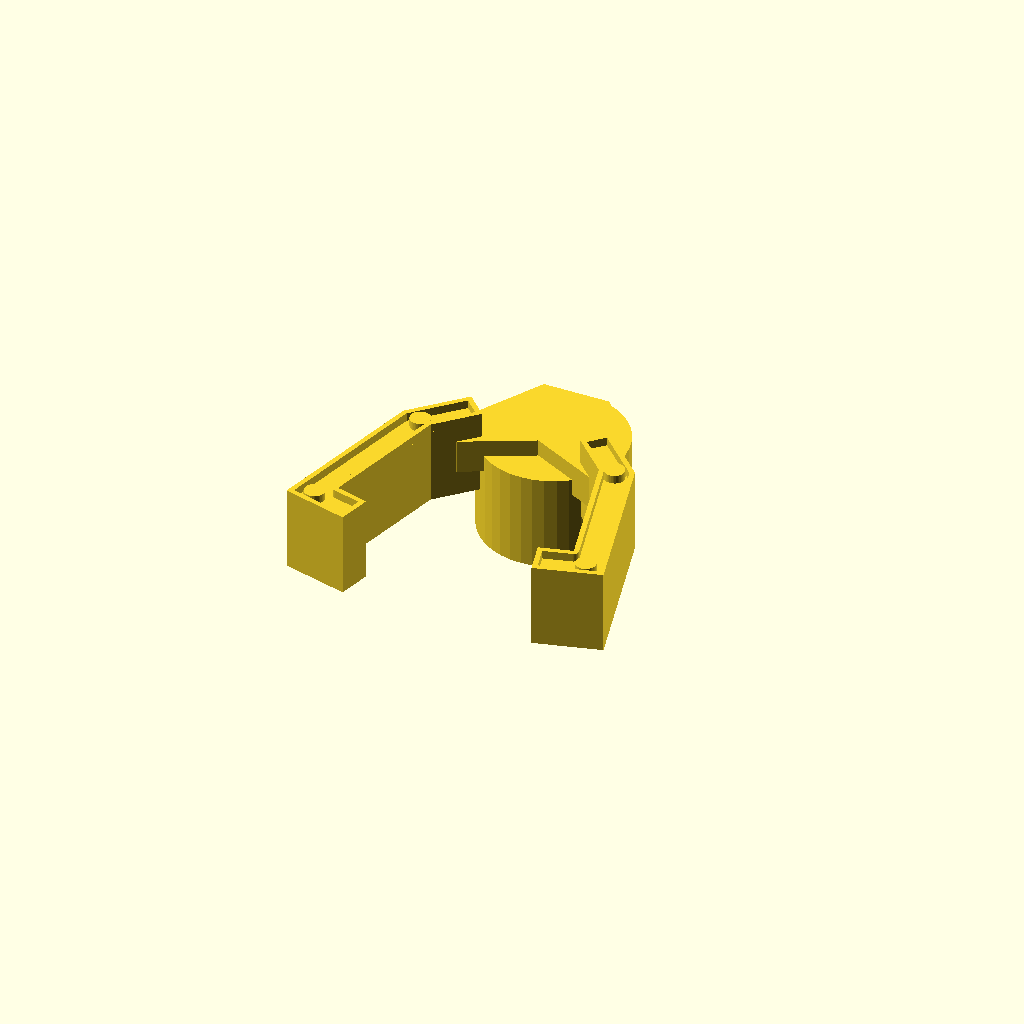
Cell 1: rendered with the file's own defaults.
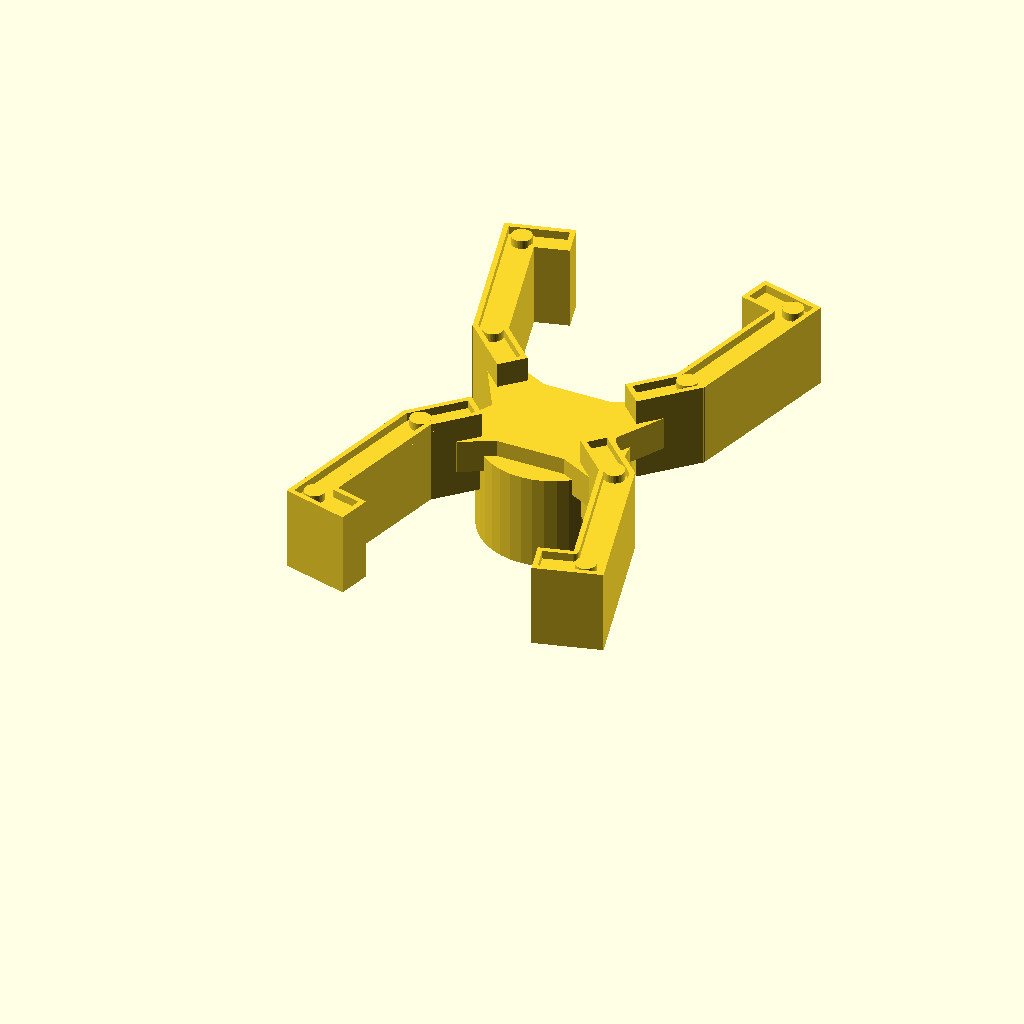
Cell 2: the same model with dupla_garra = true.
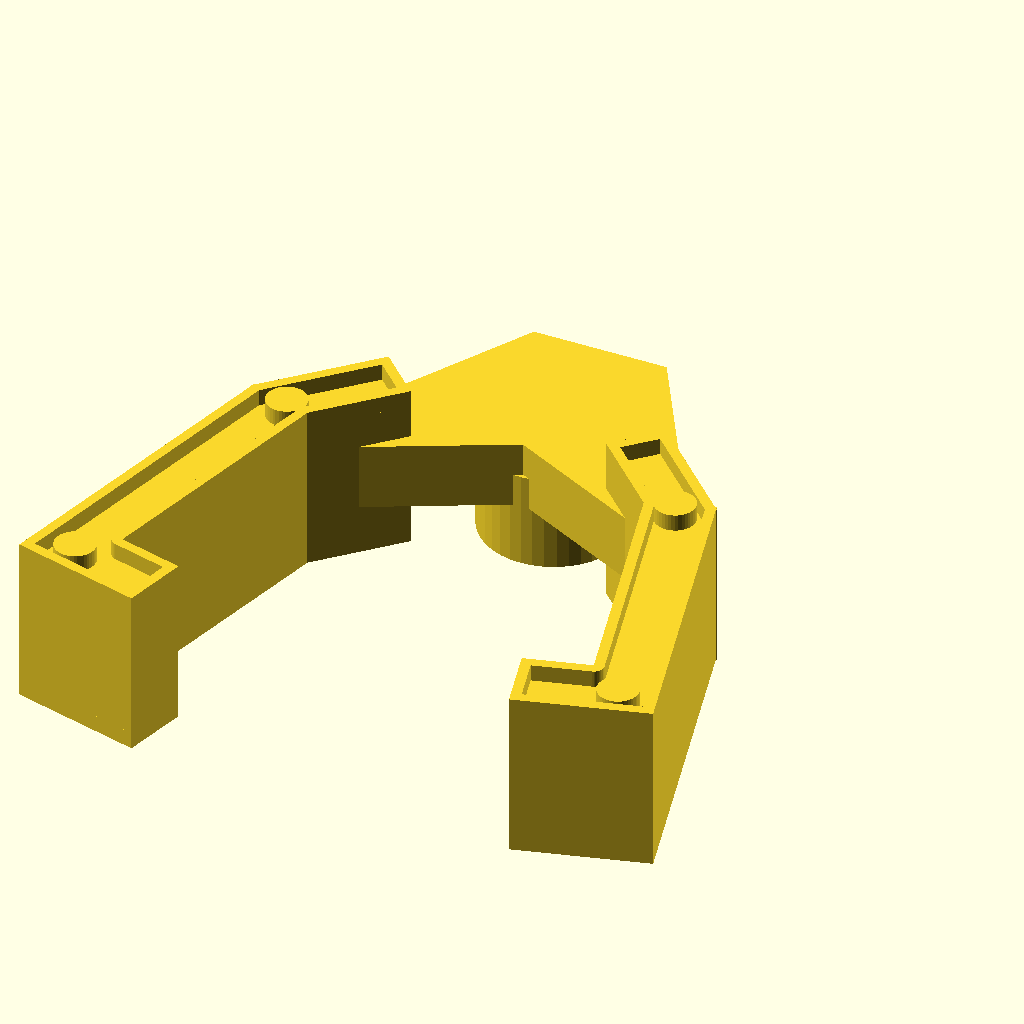
Cell 3: escala_garra = 2.8 (everything else at default).
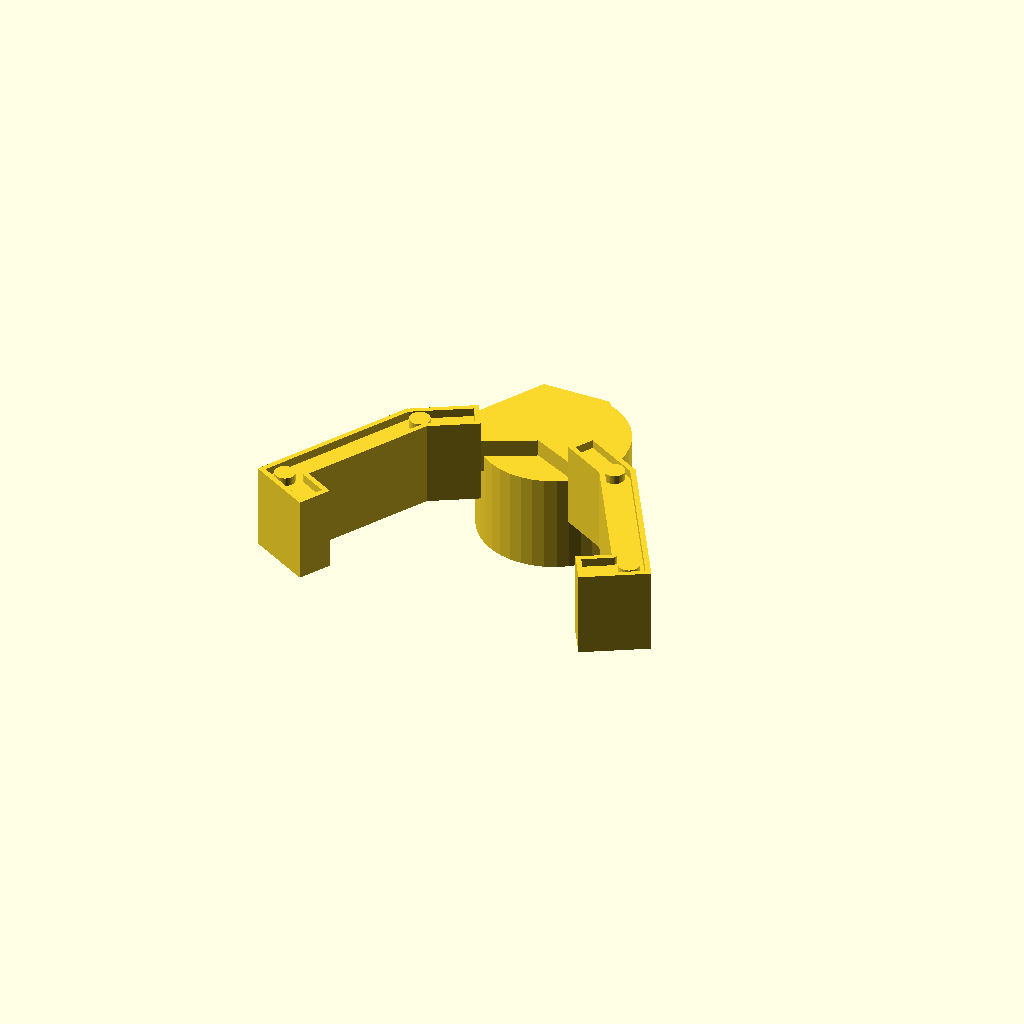
Cell 4 — abertura set to -30, the other parameters unchanged.
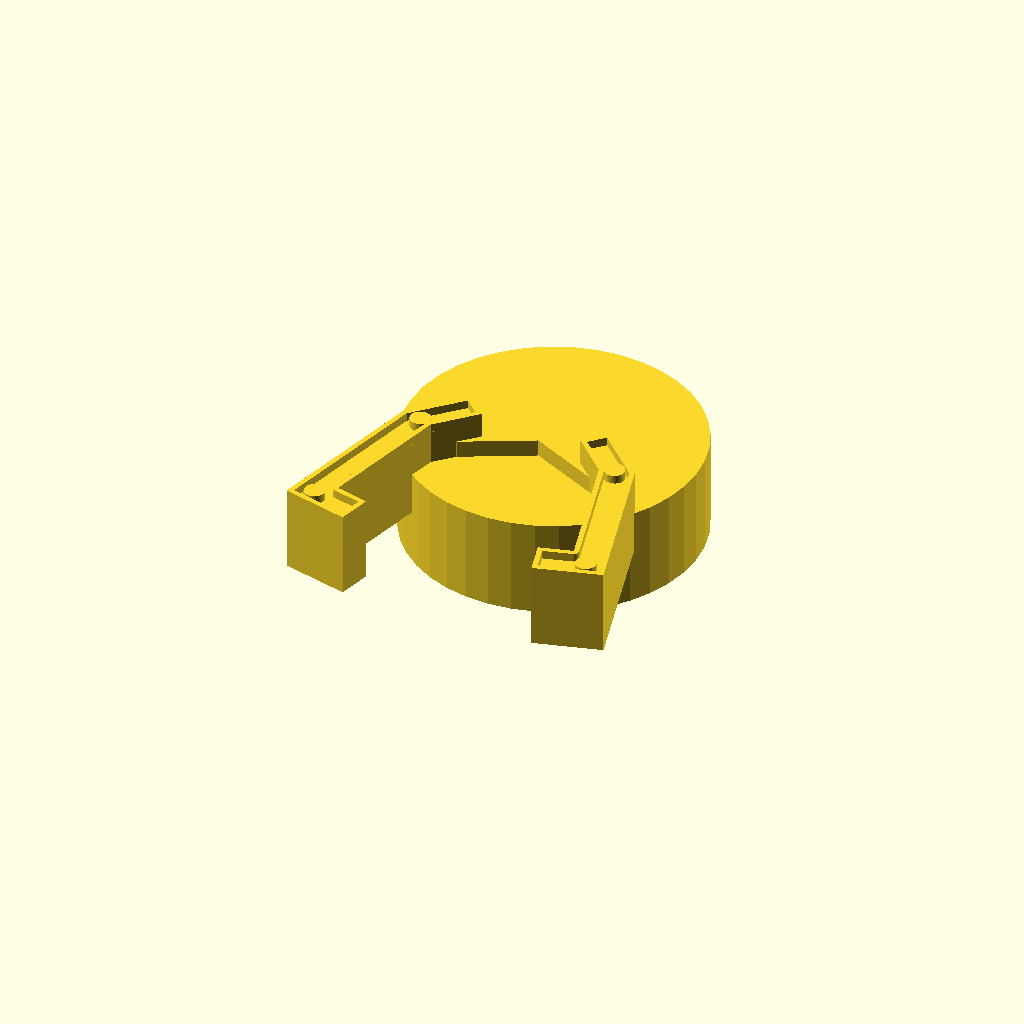
Cell 5: the same model with raio_base = 12.
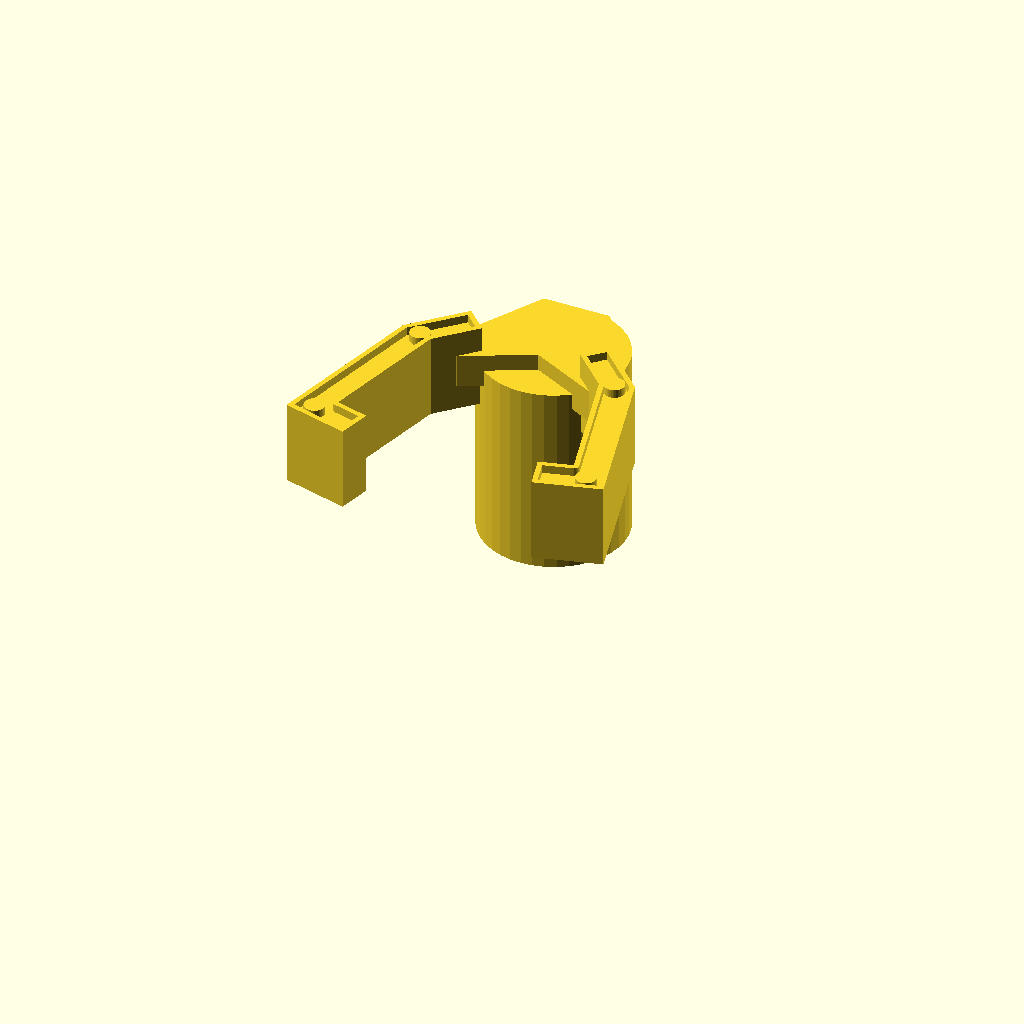
Cell 6 — altura_base set to 16, the other parameters unchanged.
All cells are drawn from one camera (rotation 55°, 0°, 25°, orthographic, colour scheme Cornfield), so only the parameter changes between them.
OpenSCAD source file model/garra-projeto.scad:
//-------------------------------//
// Braço Robótico - Grip Paramétrico
//-------------------------------//

$fn = 40;

// ===== Variáveis ajustáveis =====

escala_garra = 1.4;      // aumenta ou reduz toda a garra
abertura = -15;          // ângulo de abertura
dupla_garra = false;     // gera uma ou duas garras

raio_base = 6;
altura_base = 8;
diametro_furo = 5;

// ===============================

Grip();

module Grip() {

    // Base de articulação
    difference() {
        cylinder(r=raio_base,h=altura_base);

        translate([0,0,-1])
        cylinder(
            d=diametro_furo,
            h=altura_base+2
        );
    }

    translate([0,0,altura_base])
    Hand2();
}

module Hand2() {

    Hand1();

    if (dupla_garra)
        rotate([0,0,180])
        Hand1();
}

module Hand1() {

    scale([escala_garra,escala_garra,escala_garra]) {

        hand();

        PL = [
            [-4,-4],
            [-6,-4],
            [-2,3],
            [2,3],
            [6,-4],
            [4,-4],
            [0,-2]
        ];

        translate([0,0,-1])
        linear_extrude(2)
        polygon(PL);
    }
}

module Fingers_2d() {

    translate([-1,-10]) {

        square([2,10]);

        translate([2,0])
        square([2,2]);

        translate([1.5,9])
        rotate(60)
        square([4,1.76]);
    }
}

module hand() {

    translate([0,0,-2.5]) {

        MirrorCopy([1,0,0])

        translate([-6,-4.67])
        rotate(abertura) {

            translate([0,0,.5])

            linear_extrude(4)
            Fingers_2d();

            linear_extrude(5)
            difference() {

                Fingers_2d();

                offset(-0.3)
                Fingers_2d();
            }

            translate([0.15,0])
            cylinder(r=.6,h=5);

            translate([0.15,-9,0])
            cylinder(r=.6,h=5);
        }
    }
}

module MirrorCopy(M) {

    children();

    mirror(M)
    children();
}
Parameter table extracted from the source (name, type, default, range or options):
escala_garra: number, default 1.4
abertura: number, default -15
dupla_garra: bool, default false
raio_base: number, default 6
altura_base: number, default 8
diametro_furo: number, default 5
